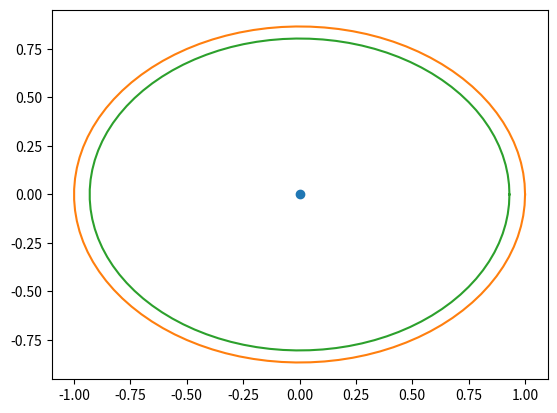

Reproduce this figure in Python.
#!/usr/bin/env python3
import math
import numpy
import matplotlib.pyplot as plt

class Ellipse(object):
    def __init__(self, r_a, r_1, d):
        self.r_a = r_a
        self.r_1 = r_1
        self.d = d

    def calc(self):
        f = self.r_a / self.r_1

        self.r_2 = self.r_a * (f-1) / (f - 0.5*(1 + self.d))
        
        print('r_1',self.r_1)
        print('r_2',self.r_2)

        self.a = 0.5*(self.r_1 + self.r_2)

        self.c = self.r_a - self.a
        
        self.b = math.sqrt(self.a**2 - self.c**2)
        
        print('a',self.a)
        print('b',self.b)
        print('c',self.c)

    def plot(self):
        t = numpy.linspace(0,2.0*math.pi,100)
        plt.plot(self.a * numpy.cos(t), self.b * numpy.sin(t))


r_a = 1.

#a = 2.
a = numpy.linspace(2., 0.2, 100)

#d = numpy.linspace(0,1,100)
d = 0.1

#r_2 = func(r_a, r_a/a, d)

#plt.plot(a, r_2)
#plt.show()


plt.plot(0,0,'o')

for r_a in [1.5, 1.4]:
    e = Ellipse(r_a, 1.0, 0.5)
    e.calc()
    e.plot()




plt.show()


